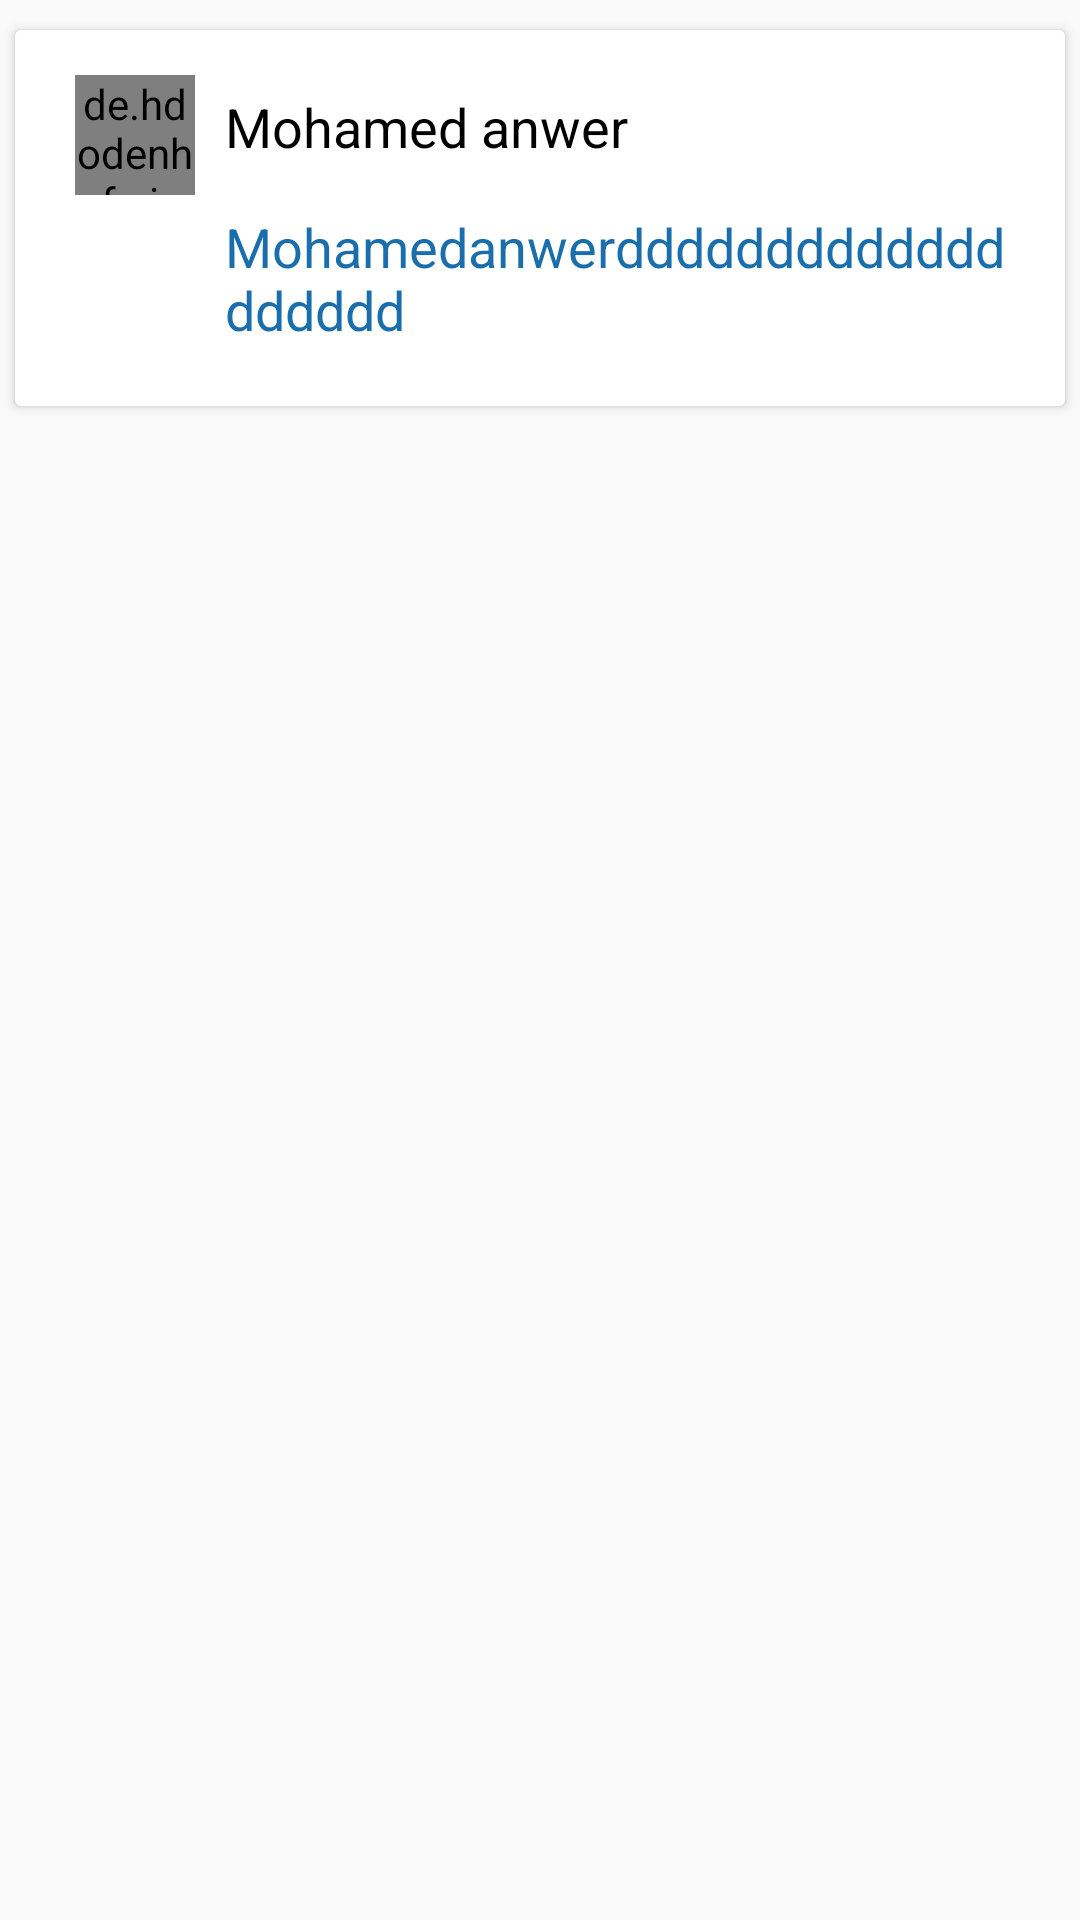

Produce the Android XML layout that renders to this screen, including the resource entries it uses.
<!-- AndroidManifest.xml: application theme AppTheme -->
<!-- res/layout/comments_layout.xml -->
<?xml version="1.0" encoding="utf-8"?>
<LinearLayout xmlns:android="http://schemas.android.com/apk/res/android"
    android:layout_width="match_parent"
    android:layout_height="match_parent"
    xmlns:app="http://schemas.android.com/apk/res-auto"
    android:orientation="vertical">

    <android.support.v7.widget.CardView
        android:layout_width="350dp"
        android:layout_height="wrap_content"
        android:layout_gravity="center"
        android:layout_marginTop="10dp">

        <LinearLayout
            android:layout_width="wrap_content"
            android:layout_height="match_parent"
            android:orientation="vertical">

            <LinearLayout
                android:layout_width="330dp"
                android:layout_height="wrap_content"
                android:orientation="horizontal">

                <de.hdodenhof.circleimageview.CircleImageView
                    android:layout_width="40dp"
                    android:layout_height="40dp"
                    android:layout_marginLeft="20dp"
                    android:id="@+id/comment_layout_img"
                    app:civ_border_color="#000"
                    app:civ_border_width="1.5dp"
                    android:layout_marginTop="15dp"/>

                <TextView
                    android:layout_width="wrap_content"
                    android:layout_height="wrap_content"
                    android:textColor="#000"
                    android:text="Mohamed anwer"
                    android:layout_marginLeft="10dp"
                    android:textSize="18dp"
                    android:layout_marginTop="20dp"
                    android:id="@+id/comment_layout_name"/>

            </LinearLayout>

            <TextView
                android:layout_width="match_parent"
                android:layout_height="wrap_content"
                android:textColor="#1a6eab"
                android:text="Mohamedanwerddddddddddddddddddd"
                android:layout_marginLeft="70dp"
                android:textSize="18dp"
                android:layout_marginTop="5dp"
                android:id="@+id/comment_layout_comment"
                android:layout_marginBottom="20dp"/>
        </LinearLayout>

    </android.support.v7.widget.CardView>

</LinearLayout>
<!-- resources referenced by this layout -->
<resources>
  <style name="AppTheme" parent="Theme.AppCompat.Light.NoActionBar">
          
          <item name="colorPrimary">@color/colorPrimary</item>
          <item name="colorPrimaryDark">@color/colorPrimaryDark</item>
          <item name="colorAccent">@color/colorAccent</item>
          <item name="android:progressTint">@color/white</item>
      </style>
  <color name="colorPrimary">#23283a</color>
  <color name="colorPrimaryDark">#383f59</color>
  <color name="colorAccent">#FF4081</color>
  <!-- not gathered from this repository: default colours our renderer supplied (Android Studio template values) -->
  <color name="white">#FFFFFFFF</color>
</resources>
